Run: headless pygame with SDL's dummy video driver; simulated clock (each Clock.tick advances the game by its frame time, no real sleeping); random seed 0; keys injected as events and as key.get_pressed() state; no mouse input.
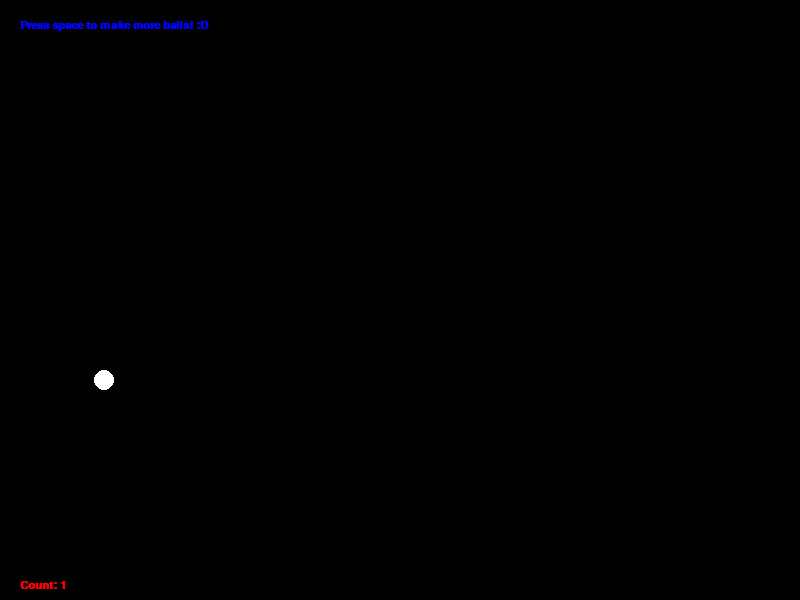
Frame 1 of 4 · flips 1–60 · no input
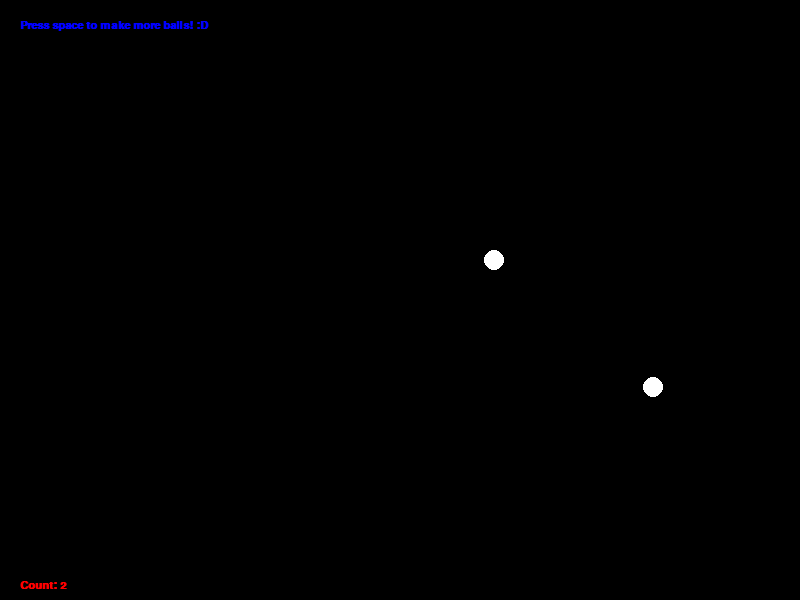
Frame 2 of 4 · flips 61–180 · tapped SPACE, RETURN · held RIGHT (→), D
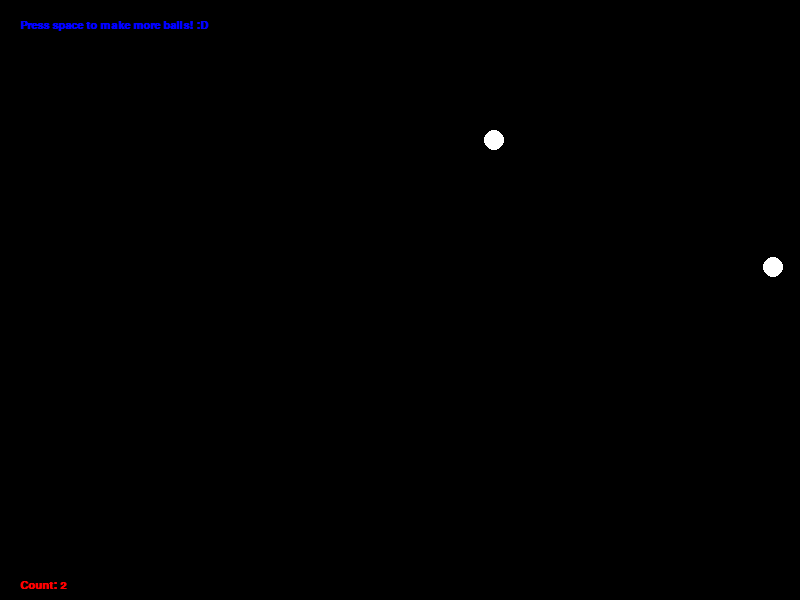
Frame 3 of 4 · flips 181–300 · held DOWN (↓), S
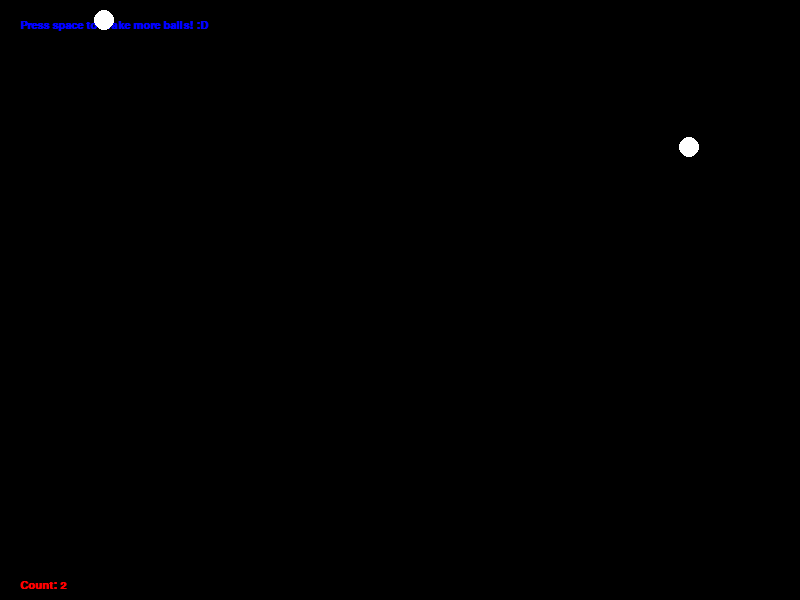
Frame 4 of 4 · flips 301–420 · held LEFT (←), A, UP (↑), W

The pygame program that drew these frames:

#!/usr/bin/env python
"""
This example shows having multiple balls bouncing around
at the same time. You can hit the space bar to spawn more balls.
"""

import pygame, random

# Colors
RED = (255, 0, 0)
BLUE = (0,255, 0)
GREEN = (0, 0, 255)
WHITE = (255, 255, 255)
BLACK = (0, 0, 0)

# Game Settings
TITLE = "Bouncing Balls"
RES = (800, 600)
FPS = 60

# Ball Settings
BALL_SIZE = 10

class Ball:
    # Class to keep track of a ball's location and vector
    def __init__(self):
        self.x = 0
        self.y = 0
        self.change_x = 0
        self.change_y = 0

def make_ball():
    # Function to make a new, random ball
    ball = Ball()
    # Starting position of the ball
    # Take into account the ball size, so we don't spawn on the edge.
    ball.x = random.randrange(BALL_SIZE, RES[0] - BALL_SIZE)
    ball.y = random.randrange(BALL_SIZE, RES[1] - BALL_SIZE)

    # Speed and direction of the ball
    ball.change_x = random.randrange(-5, 5)
    ball.change_y = random.randrange(-5, 5)

    return ball

if __name__ == '__main__':
    # Main
    pygame.init()
    screen = pygame.display.set_mode(RES)
    pygame.display.set_caption(TITLE)
    clock = pygame.time.Clock()

    # Create a ball list and a starter ball
    # Append it to the list
    ball_list = []
    ball = make_ball()
    ball_list.append(ball)

    font = pygame.font.SysFont('Calibri', 16, True, False)

    while True:
        for event in pygame.event.get():
            if event.type == pygame.QUIT:
                pygame.quit()
                quit()
            elif event.type == pygame.KEYDOWN:
                # Space bar = spawn a new ball
                if event.key == pygame.K_SPACE:
                    ball = make_ball()
                    ball_list.append(ball)
        
        for ball in ball_list:
            # Move the ball's center
            ball.x += ball.change_x
            ball.y += ball.change_y

            if ball.x > (RES[0] - BALL_SIZE) or ball.x < 0:
                ball.change_x *= -1
            if ball.y > (RES[1] - BALL_SIZE) or ball.y < 0:
                ball.change_y *= -1
        
        screen.fill(BLACK)
        
        num_balls = f"Count: {str(len(ball_list))}"
        ball_count = font.render(num_balls, True, RED)
        screen.blit(ball_count, [20, 580])

        instructions = font.render("Press space to make more balls! :D", True, GREEN)
        screen.blit(instructions, [20, 20])

        # Draw balls
        for ball in ball_list:
            pygame.draw.circle(screen, WHITE, [ball.x, ball.y], BALL_SIZE)

        

        pygame.display.flip()
        clock.tick(FPS)
